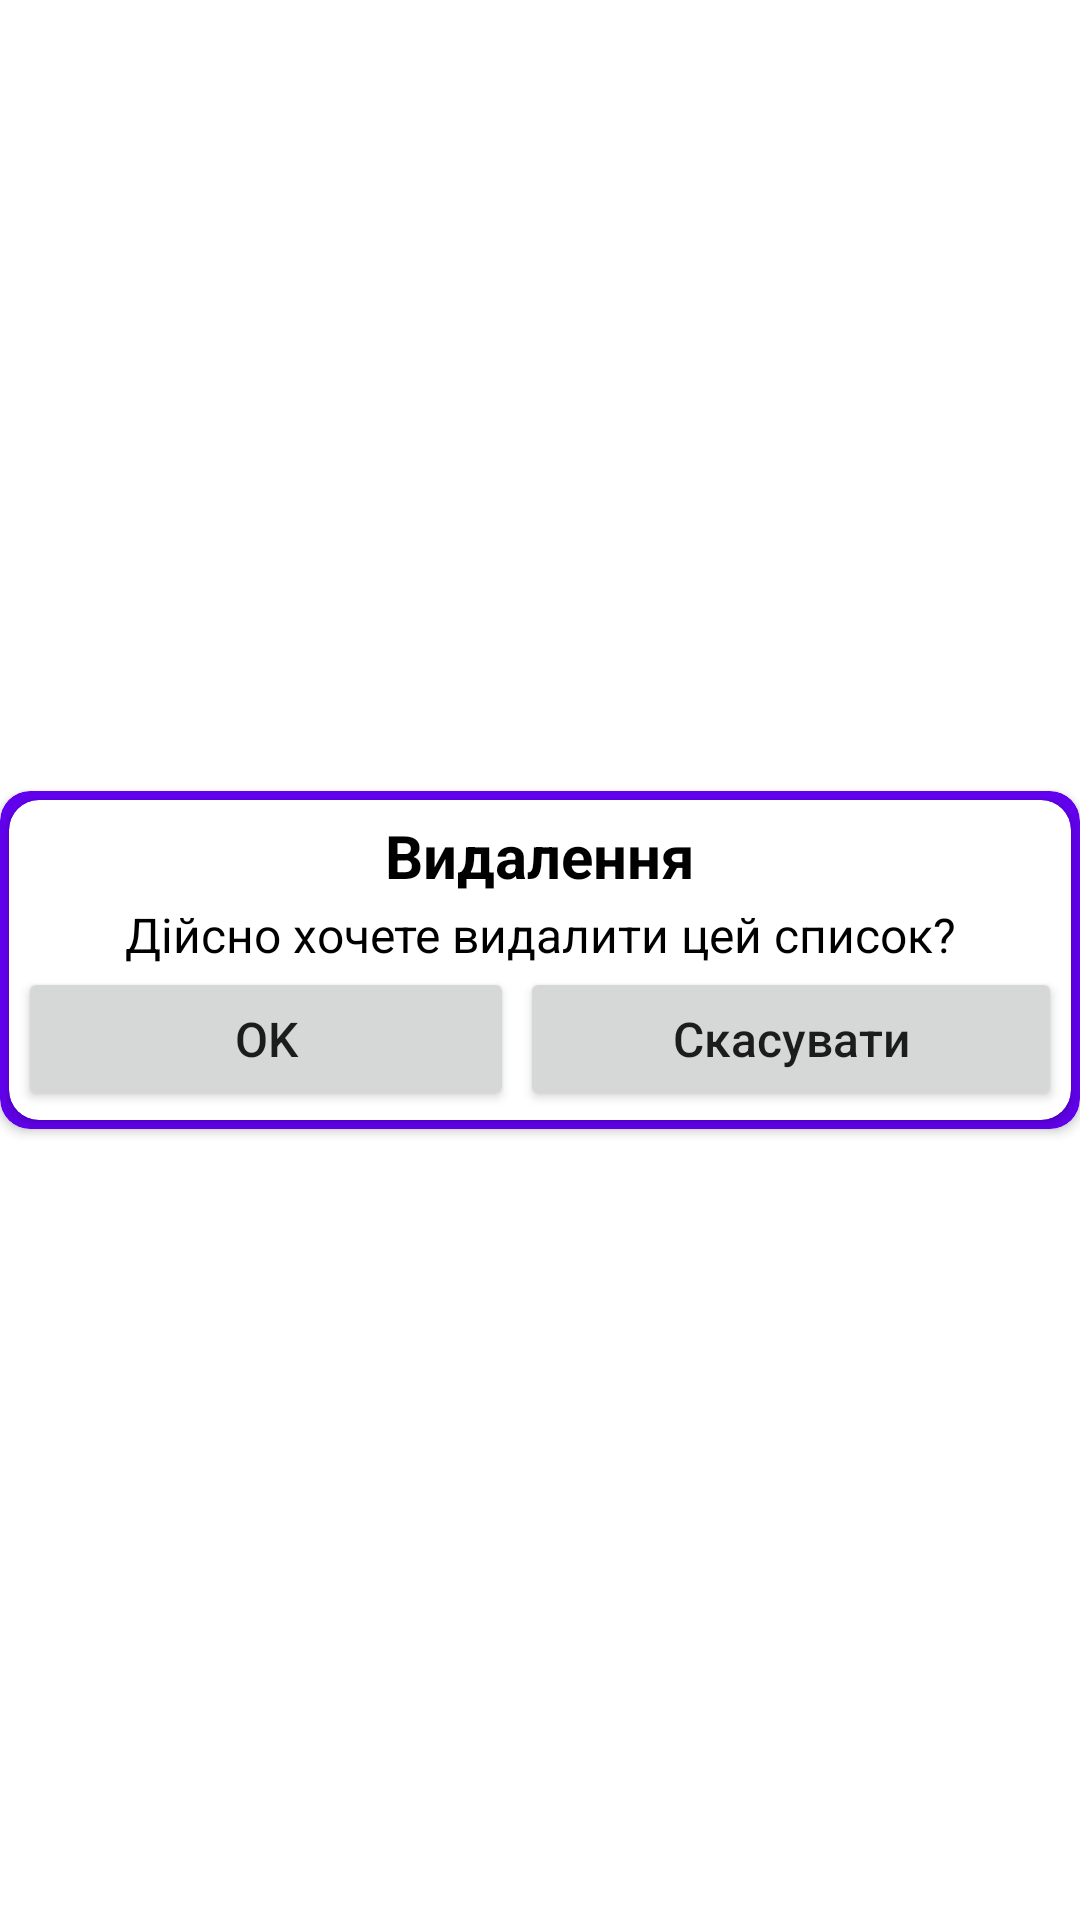

Produce the Android XML layout that renders to this screen, including the resource entries it uses.
<!-- AndroidManifest.xml: application theme Theme.ShoppingList -->
<!-- res/layout/delete_dialog.xml -->
<?xml version="1.0" encoding="utf-8"?>
<androidx.constraintlayout.widget.ConstraintLayout
    xmlns:android="http://schemas.android.com/apk/res/android"
    xmlns:app="http://schemas.android.com/apk/res-auto"
    android:layout_width="match_parent"
    android:layout_height="wrap_content"
    >

    <androidx.cardview.widget.CardView
        android:layout_width="match_parent"
        android:layout_height="wrap_content"
        app:cardBackgroundColor="@color/purple_500"
        app:cardCornerRadius="10dp"
        app:layout_constraintBottom_toBottomOf="parent"
        app:layout_constraintEnd_toEndOf="parent"
        app:layout_constraintStart_toStartOf="parent"
        app:layout_constraintTop_toTopOf="parent">

        <androidx.cardview.widget.CardView
            android:layout_width="match_parent"
            android:layout_height="wrap_content"
            android:layout_margin="3dp"
            app:cardCornerRadius="10dp">

            <LinearLayout
                android:layout_width="match_parent"
                android:layout_height="match_parent"
                android:layout_margin="3dp"
                android:orientation="vertical">

                <TextView
                    android:id="@+id/tvTitleDel"
                    android:layout_width="wrap_content"
                    android:layout_height="wrap_content"
                    android:layout_gravity="center"
                    android:layout_marginTop="2dp"
                    android:text="@string/titleDelete"
                    android:textColor="@color/black"
                    android:textSize="20sp"
                    android:textStyle="bold" />

                <TextView
                    android:id="@+id/tvMessageDel"
                    android:layout_width="wrap_content"
                    android:layout_height="wrap_content"
                    android:layout_gravity="center"
                    android:layout_marginStart="10dp"
                    android:layout_marginTop="2dp"
                    android:layout_marginEnd="10dp"
                    android:gravity="center"
                    android:text="@string/DeleteMessage"
                    android:textColor="@color/black"
                    android:textSize="16sp" />

                <LinearLayout
                    android:layout_width="match_parent"
                    android:layout_height="match_parent"
                    android:orientation="horizontal">

                    <Button
                        android:id="@+id/btnDeleteOK"
                        android:layout_width="wrap_content"
                        android:layout_height="wrap_content"
                        android:layout_marginEnd="1dp"
                        android:layout_weight="1"
                        android:insetBottom="4dp"
                        android:text="@string/btnOK"
                        android:textAllCaps="false"
                        android:textSize="16sp" />

                    <Button
                        android:id="@+id/btnDeleteCancel"
                        android:layout_width="wrap_content"
                        android:layout_height="wrap_content"
                        android:layout_marginStart="1dp"
                        android:layout_weight="1"
                        android:insetBottom="4dp"
                        android:text="@string/btnCancel"
                        android:textAllCaps="false"
                        android:textSize="16sp" />
                </LinearLayout>

            </LinearLayout>

        </androidx.cardview.widget.CardView>
    </androidx.cardview.widget.CardView>
</androidx.constraintlayout.widget.ConstraintLayout>
<!-- resources referenced by this layout -->
<resources>
  <color name="black">#FF000000</color>
  <color name="purple_500">#FF6200EE</color>
  <string name="DeleteMessage">Дійсно хочете видалити цей список?</string>
  <string name="btnCancel">Скасувати</string>
  <string name="btnOK">OK</string>
  <string name="titleDelete">Видалення</string>
  <style name="Theme.ShoppingList" parent="Theme.MaterialComponents.Light">
          
          <item name="colorPrimary">@color/purple_500</item>
          <item name="colorPrimaryVariant">@color/purple_700</item>
          <item name="colorOnPrimary">@color/white</item>
          
          <item name="colorSecondary">@color/teal_200</item>
          <item name="colorSecondaryVariant">@color/teal_700</item>
          <item name="colorOnSecondary">@color/black</item>
          
          <item name="android:statusBarColor">?attr/colorPrimaryVariant</item>
          
          <item name="toolbarStyle">@style/ActionBarTheme</item>
      </style>
  <color name="purple_700">#FF3700B3</color>
  <color name="white">#FFFFFFFF</color>
  <color name="teal_200">#FF03DAC5</color>
  <color name="teal_700">#FF018786</color>
  <style name="ActionBarTheme" parent="Widget.MaterialComponents.Toolbar.Primary">
      </style>
</resources>
